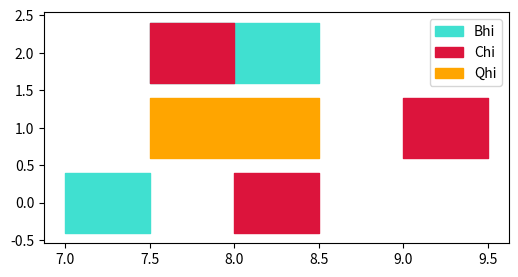

The matplotlib source for this figure:
import pandas as pd
import matplotlib.pyplot as plt
data=[['A','B','7:00:00','7:30:00'],['A','C','8:00:00','8:30:00'], 
      ['X','B','7:30:00','8:30:00'],['X','C','7:30:00','8:00:00'],
      ['P','Q','7:30:00','8:30:00'],['P','C','9:00:00','9:30:00']]
df=pd.DataFrame(data,columns=['L','M','stime','etime'])
start_time=[]
end_time=[]
for i,row in df.iterrows():
   a=row['stime'].split(':')
   b=row['etime'].split(':')
   start_hrs=int(a[0])+(int(a[1])/60)+(int(a[2])/3600)
   end_hrs=int(b[0])+(int(b[1])/60)+(int(b[2])/3600)
   start_time.append(start_hrs)
   end_time.append(end_hrs)
df['start']=start_time
df['end']=end_time
df['diff']=df['end']-df['start']
color = {"B":"turquoise", "C":"crimson","Q":"orange"}
fig,ax=plt.subplots(figsize=(6,3))   
w=[]
lbl_pool = []
for i, task in enumerate(df.groupby("L")):
   w.append(task[0])
   for lbl, grp in task[1].groupby("M"):
      data = grp[["start", "diff"]]
      if lbl in lbl_pool:
          prefix = '_'
      else:
          lbl_pool.append(lbl)
          prefix=''
      ax.broken_barh(data.values, (i-0.4,0.8), color=color[lbl], label=prefix+lbl+"hi")

plt.legend()

plt.show()      